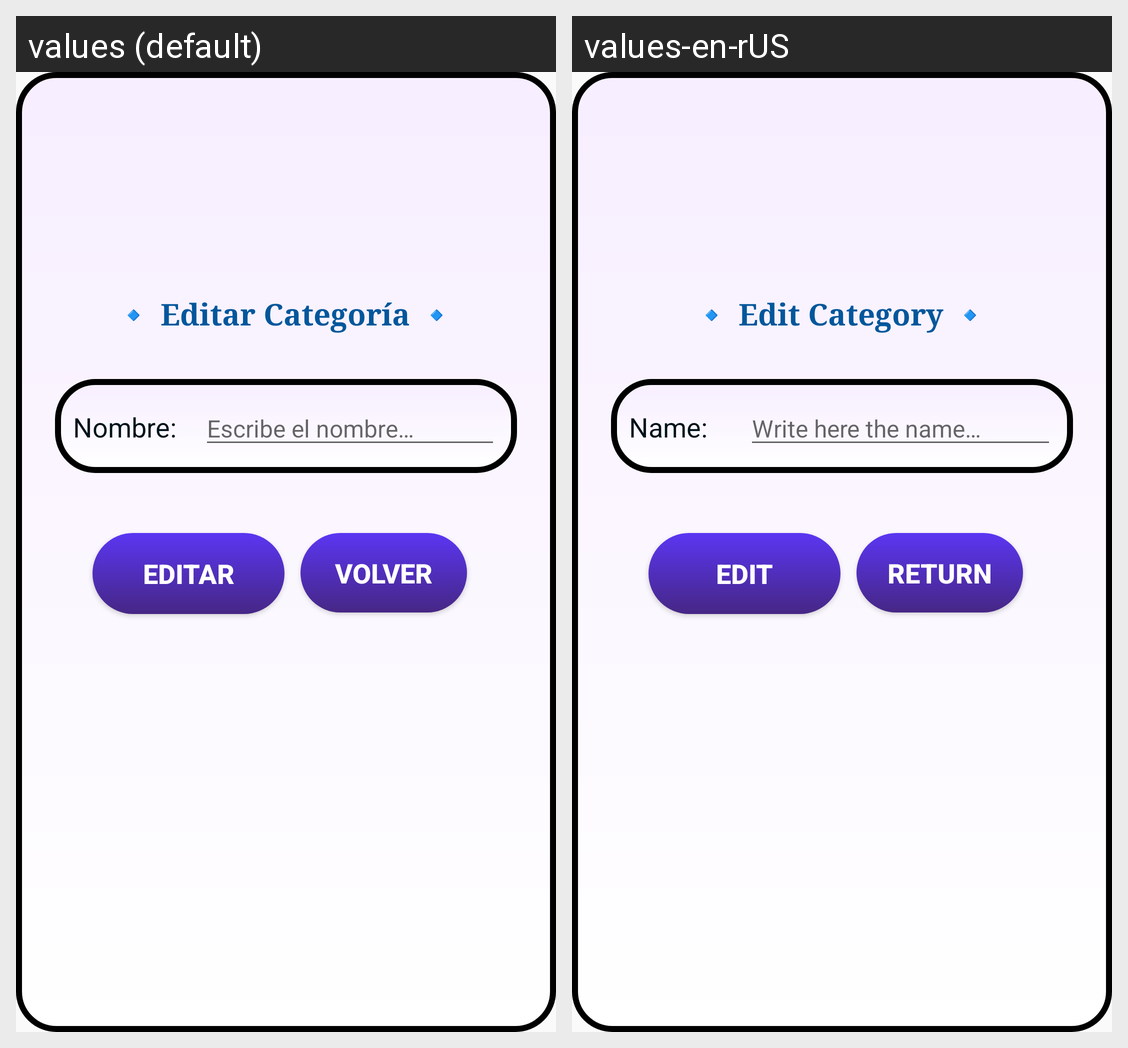

Strings drawn on this Android screen and how each of the app's shown locales translates them:
Android screen res/layout/activity_pop_edit_categoria.xml rendered under 2 locales, left to right: values (default), values-en-rUS. Device: Nexus 5 (rendered at 1080×1920; each locale shown at half size, 540×960, under a caption strip naming it); theme Theme.JobiFyApp.
Strings drawn on this screen, with the default value and each locale's value (text and hints the layout hard-codes, and strings that could not be matched under every locale, appear in the picture but are not listed):

editarCategoria
  values: 🔹 Editar Categoría 🔹
  values-en-rUS: 🔹 Edit Category 🔹

nombre
  values: Nombre:
  values-en-rUS: Name:

escribirNombre
  values: Escribe el nombre…
  values-en-rUS: Write here the name…

editar
  values: Editar
  values-en-rUS: Edit

btnVolver
  values: Volver
  values-en-rUS: Return
